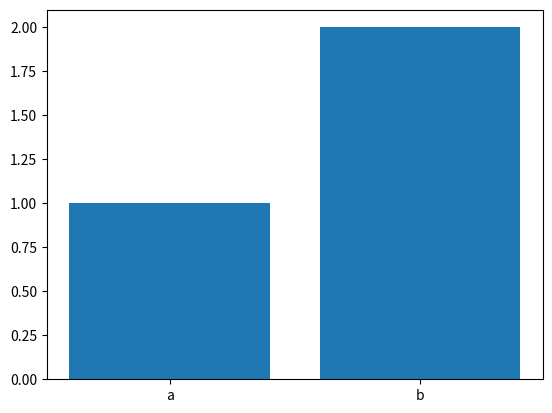

Generate this figure with matplotlib:
"""Six checks, run on day 1. Every line should be green.

    python check_setup.py

If a line is red, read what it says -- it names the one thing to fix. Nothing here
installs anything: Anaconda already ships all three libraries, and if one is missing
that is a broken install rather than something you forgot.
"""

import sys

OK = "\033[92m✅\033[0m"
BAD = "\033[91m❌\033[0m"


def check(label, test):
    try:
        detail = test()
    except Exception as problem:
        print(f"{BAD} {label:<28} {problem}")
        return False
    print(f"{OK} {label:<28} {detail}")
    return True


def python_version():
    major, minor = sys.version_info[0], sys.version_info[1]
    if major < 3 or (major == 3 and minor < 9):
        raise RuntimeError(f"Python {major}.{minor} is too old -- 3.9 or newer is needed")
    return f"{major}.{minor}"


def library(name):
    def test():
        module = __import__(name)
        return module.__version__
    return test


def can_write():
    from pathlib import Path
    probe = Path("check_setup_probe.txt")
    probe.write_text("ok", encoding="utf-8")
    probe.unlink()
    return "this folder is writable"


def can_draw():
    import matplotlib
    matplotlib.use("Agg")
    import matplotlib.pyplot as plt
    from pathlib import Path
    plt.figure()
    plt.bar(["a", "b"], [1, 2])
    plt.savefig("check_setup_probe.png", dpi=50)
    plt.close()
    Path("check_setup_probe.png").unlink()
    return "a chart was drawn and saved"


def main():
    print()
    print("Checking your setup for the grade 11 course")
    print("-" * 52)

    results = [
        check("Python", python_version),
        check("numpy", library("numpy")),
        check("pandas", library("pandas")),
        check("matplotlib", library("matplotlib")),
        check("writing files", can_write),
        check("drawing a chart", can_draw),
    ]

    print("-" * 52)
    if all(results):
        print(f"{OK} All six are green. You are ready for session 1.")
        return 0

    print(f"{BAD} {results.count(False)} of 6 need attention -- see the lines above.")
    print("   Send a screenshot of this output to your instructor before session 1.")
    return 1


if __name__ == "__main__":
    sys.exit(main())
